Run: headless pygame with SDL's dummy video driver; simulated clock (each Clock.tick advances the game by its frame time, no real sleeping); random seed 0; keys injected as events and as key.get_pressed() state; no mouse input; restart key SPACE tapped at the start of phases 3 and 4.
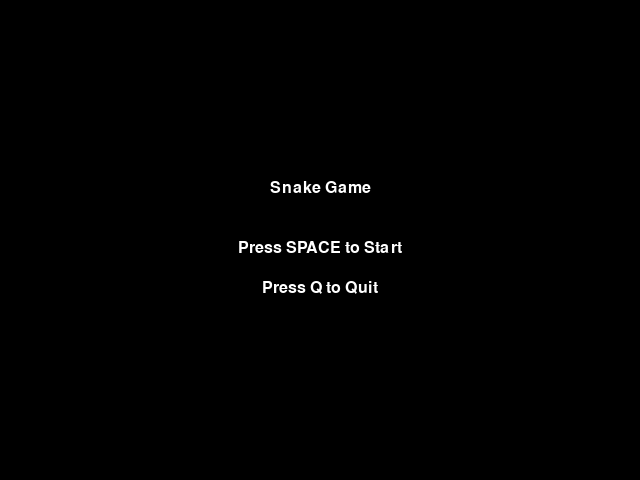
Frame 1 of 4 · flips 1–60 · no input
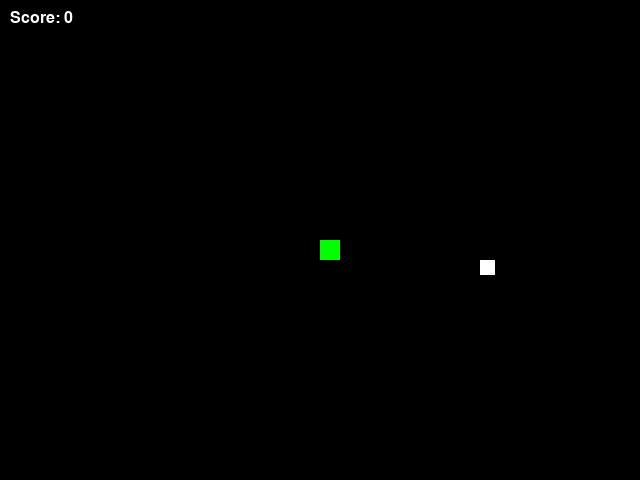
Frame 2 of 4 · flips 61–180 · tapped SPACE, RETURN · held RIGHT (→), D
Frame 3 of 4 · flips 181–300 · tapped SPACE · held DOWN (↓), S · screen unchanged from frame 2, image omitted
Frame 4 of 4 · flips 301–420 · tapped SPACE · held LEFT (←), A, UP (↑), W · screen unchanged from frame 3, image omitted

The pygame program that drew these frames:

import pygame
import random
import time

# Initialize pygame
pygame.init()

# Game settings
WIDTH, HEIGHT = 640, 480
BLOCK_SIZE = 20       # Snake is bigger
FOOD_SIZE = 15          # Food is smaller
SPEED = 12
BLACK, WHITE, GREEN = (0, 0, 0), (255, 255, 255), (0, 255, 0)
screen = pygame.display.set_mode((WIDTH, HEIGHT))
pygame.display.set_caption("Simple Snake Game")
clock = pygame.time.Clock()
font = pygame.font.SysFont("Arial", 24)

# Draw messages
def show_message(text, color, y_offset=0):
    msg = font.render(text, True, color)
    screen.blit(msg, (WIDTH // 2 - msg.get_width() // 2, HEIGHT // 2 + y_offset))

# Draw the snake
def draw_snake(snake):
    for segment in snake:
        pygame.draw.rect(screen, GREEN, pygame.Rect(segment[0], segment[1], BLOCK_SIZE, BLOCK_SIZE))

# Show score
def show_score(score):
    score_text = font.render(f"Score: {score}", True, WHITE)
    screen.blit(score_text, (10, 10))

# Intro screen
def show_intro():
    while True:
        screen.fill(BLACK)
        show_message("Snake Game", WHITE, -60)
        show_message("Press SPACE to Start", WHITE)
        show_message("Press Q to Quit", WHITE, 40)
        pygame.display.update()
        for event in pygame.event.get():
            if event.type == pygame.QUIT: pygame.quit(); quit()
            if event.type == pygame.KEYDOWN:
                if event.key == pygame.K_SPACE: return
                if event.key == pygame.K_q: pygame.quit(); quit()

# Game loop
def game_loop():
    x, y = WIDTH // 2, HEIGHT // 2
    dx, dy, length = 0, 0, 1
    snake = [[x, y]]
    food_x = random.randrange(0, WIDTH - FOOD_SIZE, BLOCK_SIZE)
    food_y = random.randrange(0, HEIGHT - FOOD_SIZE, BLOCK_SIZE)
    running = True
    while running:
        for event in pygame.event.get():
            if event.type == pygame.QUIT: running = False
            if event.type == pygame.KEYDOWN:
                if event.key == pygame.K_q: running = False
                if event.key == pygame.K_LEFT and dx == 0: dx, dy = -BLOCK_SIZE, 0
                elif event.key == pygame.K_RIGHT and dx == 0: dx, dy = BLOCK_SIZE, 0
                elif event.key == pygame.K_UP and dy == 0: dx, dy = 0, -BLOCK_SIZE
                elif event.key == pygame.K_DOWN and dy == 0: dx, dy = 0, BLOCK_SIZE
        x, y = (x + dx) % WIDTH, (y + dy) % HEIGHT
        snake.append([x, y])
        if len(snake) > length: snake.pop(0)
        if [x, y] in snake[:-1]:
            show_message("Game Over!", WHITE)
            show_score(length - 1)
            pygame.display.update()
            time.sleep(2)
            break
        # Check for collision with food
        if abs(x - food_x) < BLOCK_SIZE and abs(y - food_y) < BLOCK_SIZE:
            food_x = random.randrange(0, WIDTH - FOOD_SIZE, BLOCK_SIZE)
            food_y = random.randrange(0, HEIGHT - FOOD_SIZE, BLOCK_SIZE)
            length += 1
        screen.fill(BLACK)
        pygame.draw.rect(screen, WHITE, (food_x, food_y, FOOD_SIZE, FOOD_SIZE))  # smaller food
        draw_snake(snake)
        show_score(length - 1)
        pygame.display.update()
        clock.tick(SPEED)
    pygame.quit()

# Start the game
show_intro()
game_loop()
